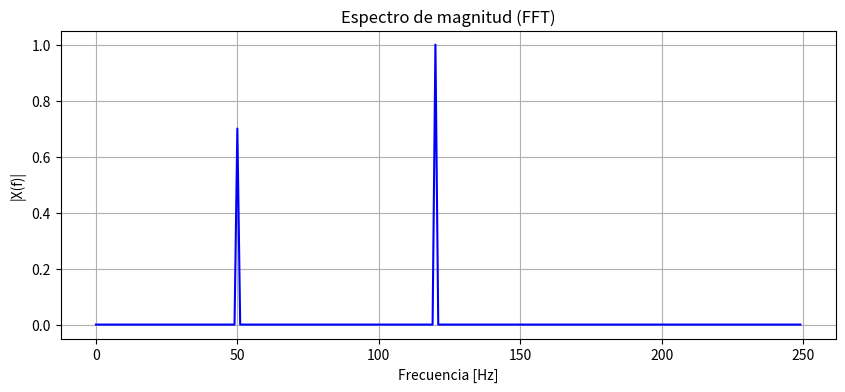

Here is the Python script that generated this plot:
# ---------------------------------------------------------
# Ejemplo comparativo de DFT y FFT con Python
# ---------------------------------------------------------
import numpy as np
import matplotlib.pyplot as plt
from scipy.fft import fft, fftfreq

# 1. Crear una señal discreta: suma de dos senoidales
fs = 500       # Frecuencia de muestreo [Hz]
T = 1/fs       # Período de muestreo
N = 500        # Número de muestras
t = np.linspace(0, (N-1)*T, N)

# Señal: 50 Hz + 120 Hz
x = 0.7*np.sin(2*np.pi*50*t) + np.sin(2*np.pi*120*t)

# 2. Cálculo de la DFT manual (definición)
def DFT_manual(x):
    N = len(x)
    X = np.zeros(N, dtype=complex)
    for k in range(N):
        for n in range(N):
            X[k] += x[n]*np.exp(-1j*2*np.pi*k*n/N)
    return X

# DFT directa (muy lenta)
# X_dft = DFT_manual(x)

# 3. Cálculo rápido usando FFT
X_fft = fft(x)
f = fftfreq(N, T)

# 4. Magnitud del espectro
plt.figure(figsize=(10,4))
plt.plot(f[:N//2], 2/N * np.abs(X_fft[:N//2]), color='b')
plt.title('Espectro de magnitud (FFT)')
plt.xlabel('Frecuencia [Hz]')
plt.ylabel('|X(f)|')
plt.grid(True)
plt.show()

# 5. Comparación de tiempos de ejecución (opcional)
import time

x_short = x[:256]

t0 = time.time()
DFT_manual(x_short)
t_dft = time.time() - t0

t1 = time.time()
fft(x_short)
t_fft = time.time() - t1

print(f"Tiempo DFT manual: {t_dft:.5f} s")
print(f"Tiempo FFT (scipy): {t_fft:.5f} s")
print(f"Factor de aceleración: {t_dft/t_fft:.1f}x")
